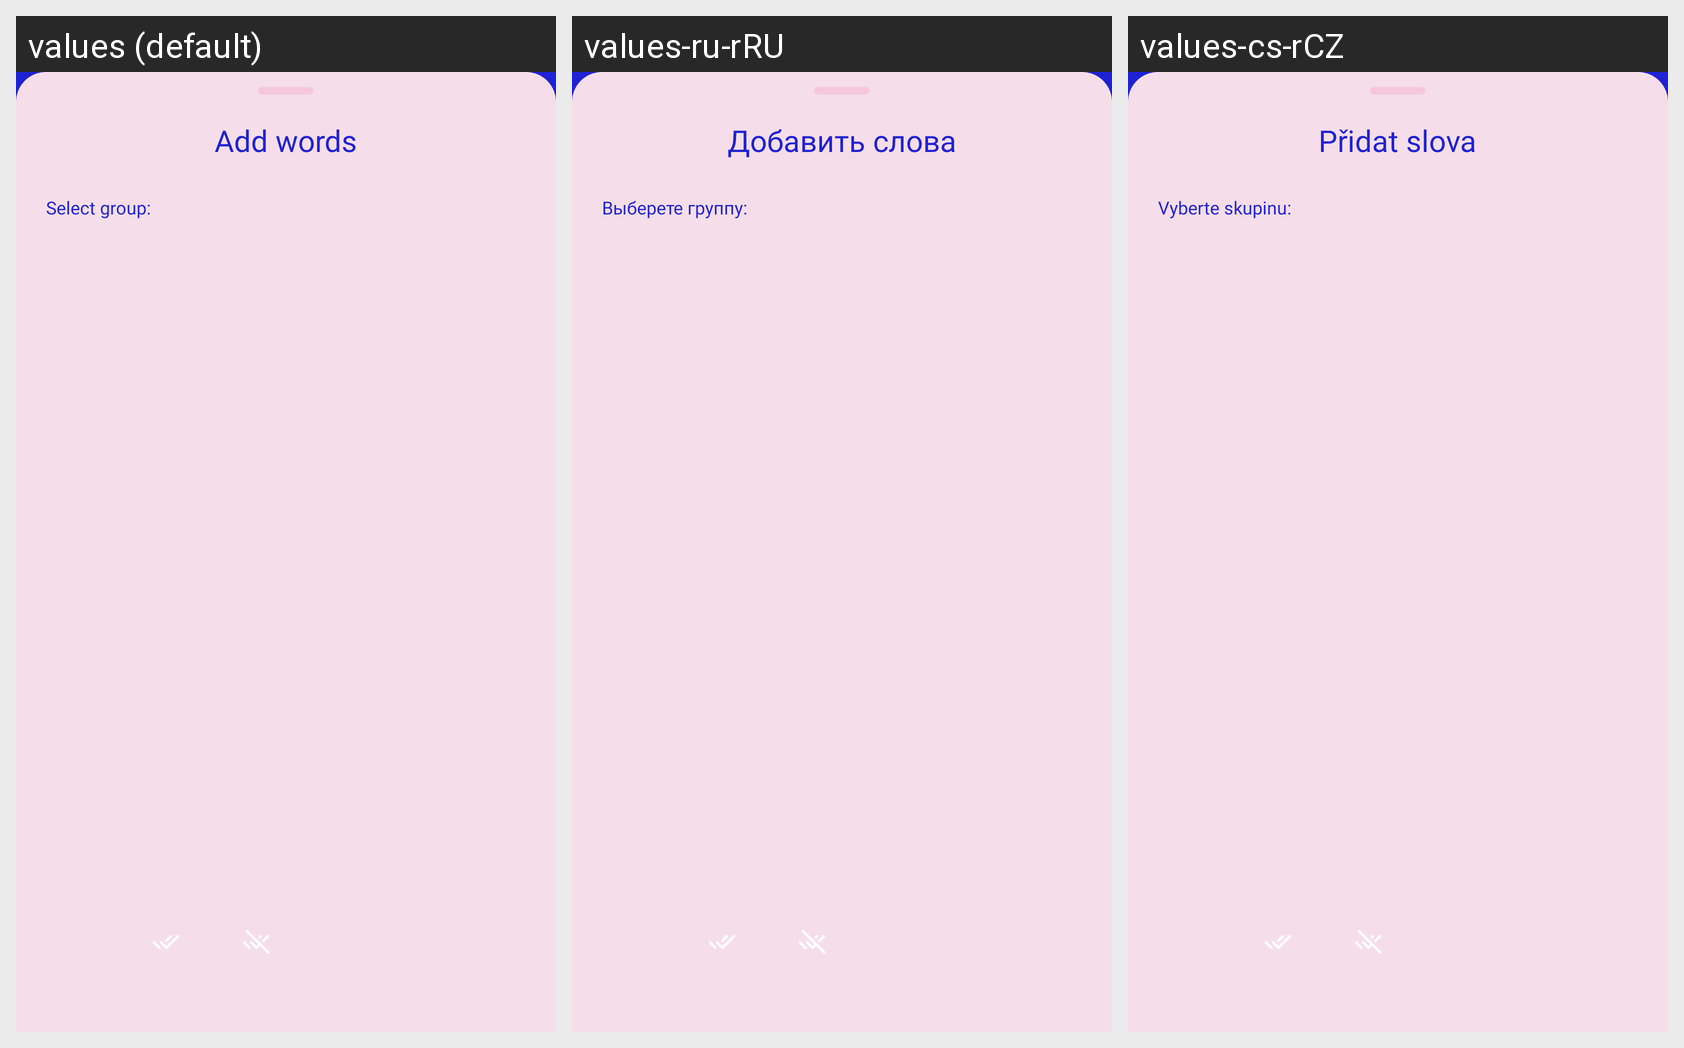

For this localized Android screen grid, give each drawn string resource with its value in every locale shown.
Android screen res/layout/notifications_bottom_sheet.xml rendered under 3 locales, left to right: values (default), values-ru-rRU, values-cs-rCZ. Device: Nexus 5 (rendered at 1080×1920; each locale shown at half size, 540×960, under a caption strip naming it); theme AppTheme.
Strings drawn on this screen, with the default value and each locale's value (text and hints the layout hard-codes, and strings that could not be matched under every locale, appear in the picture but are not listed):

add_words
  values: Add words
  values-ru-rRU: Добавить слова
  values-cs-rCZ: Přidat slova

select_group
  values: Select group:
  values-ru-rRU: Выберете группу:
  values-cs-rCZ: Vyberte skupinu:
